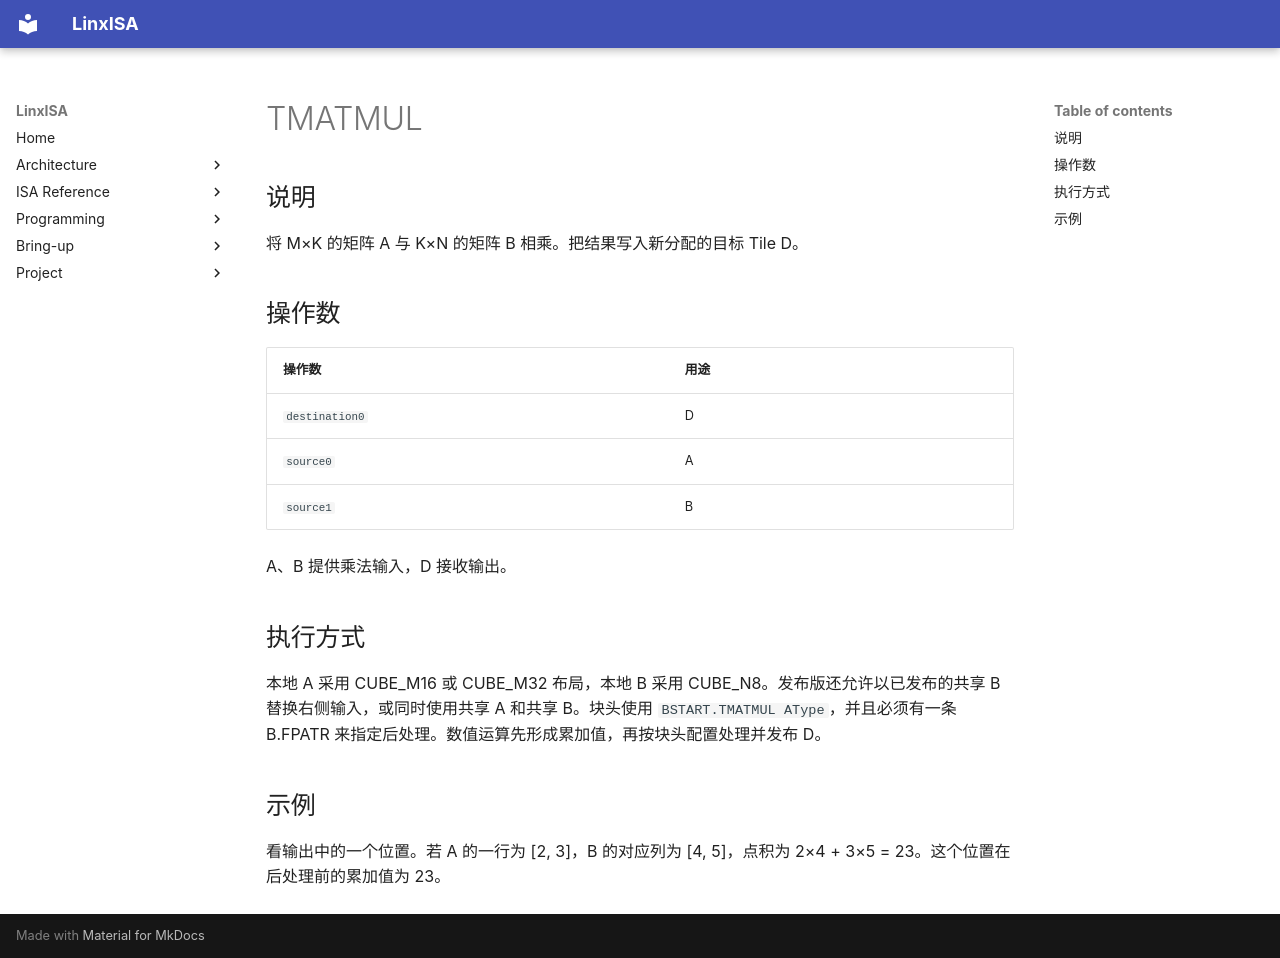

repository: LinxISA/linx-isa · page: zh/isa/header/tileblock/TMATMUL/index.html · generator: mkdocs

# TMATMUL

## 说明

将 M×K 的矩阵 A 与 K×N 的矩阵 B 相乘。把结果写入新分配的目标 Tile D。

## 操作数

| 操作数 | 用途 |
| --- | --- |
| `destination0` | D |
| `source0` | A |
| `source1` | B |

A、B 提供乘法输入，D 接收输出。

## 执行方式

本地 A 采用 CUBE_M16 或 CUBE_M32 布局，本地 B 采用 CUBE_N8。发布版还允许以已发布的共享 B 替换右侧输入，或同时使用共享 A 和共享 B。块头使用 `BSTART.TMATMUL AType`，并且必须有一条 B.FPATR 来指定后处理。数值运算先形成累加值，再按块头配置处理并发布 D。

## 示例

看输出中的一个位置。若 A 的一行为 [2, 3]，B 的对应列为 [4, 5]，点积为 2×4 + 3×5 = 23。这个位置在后处理前的累加值为 23。
